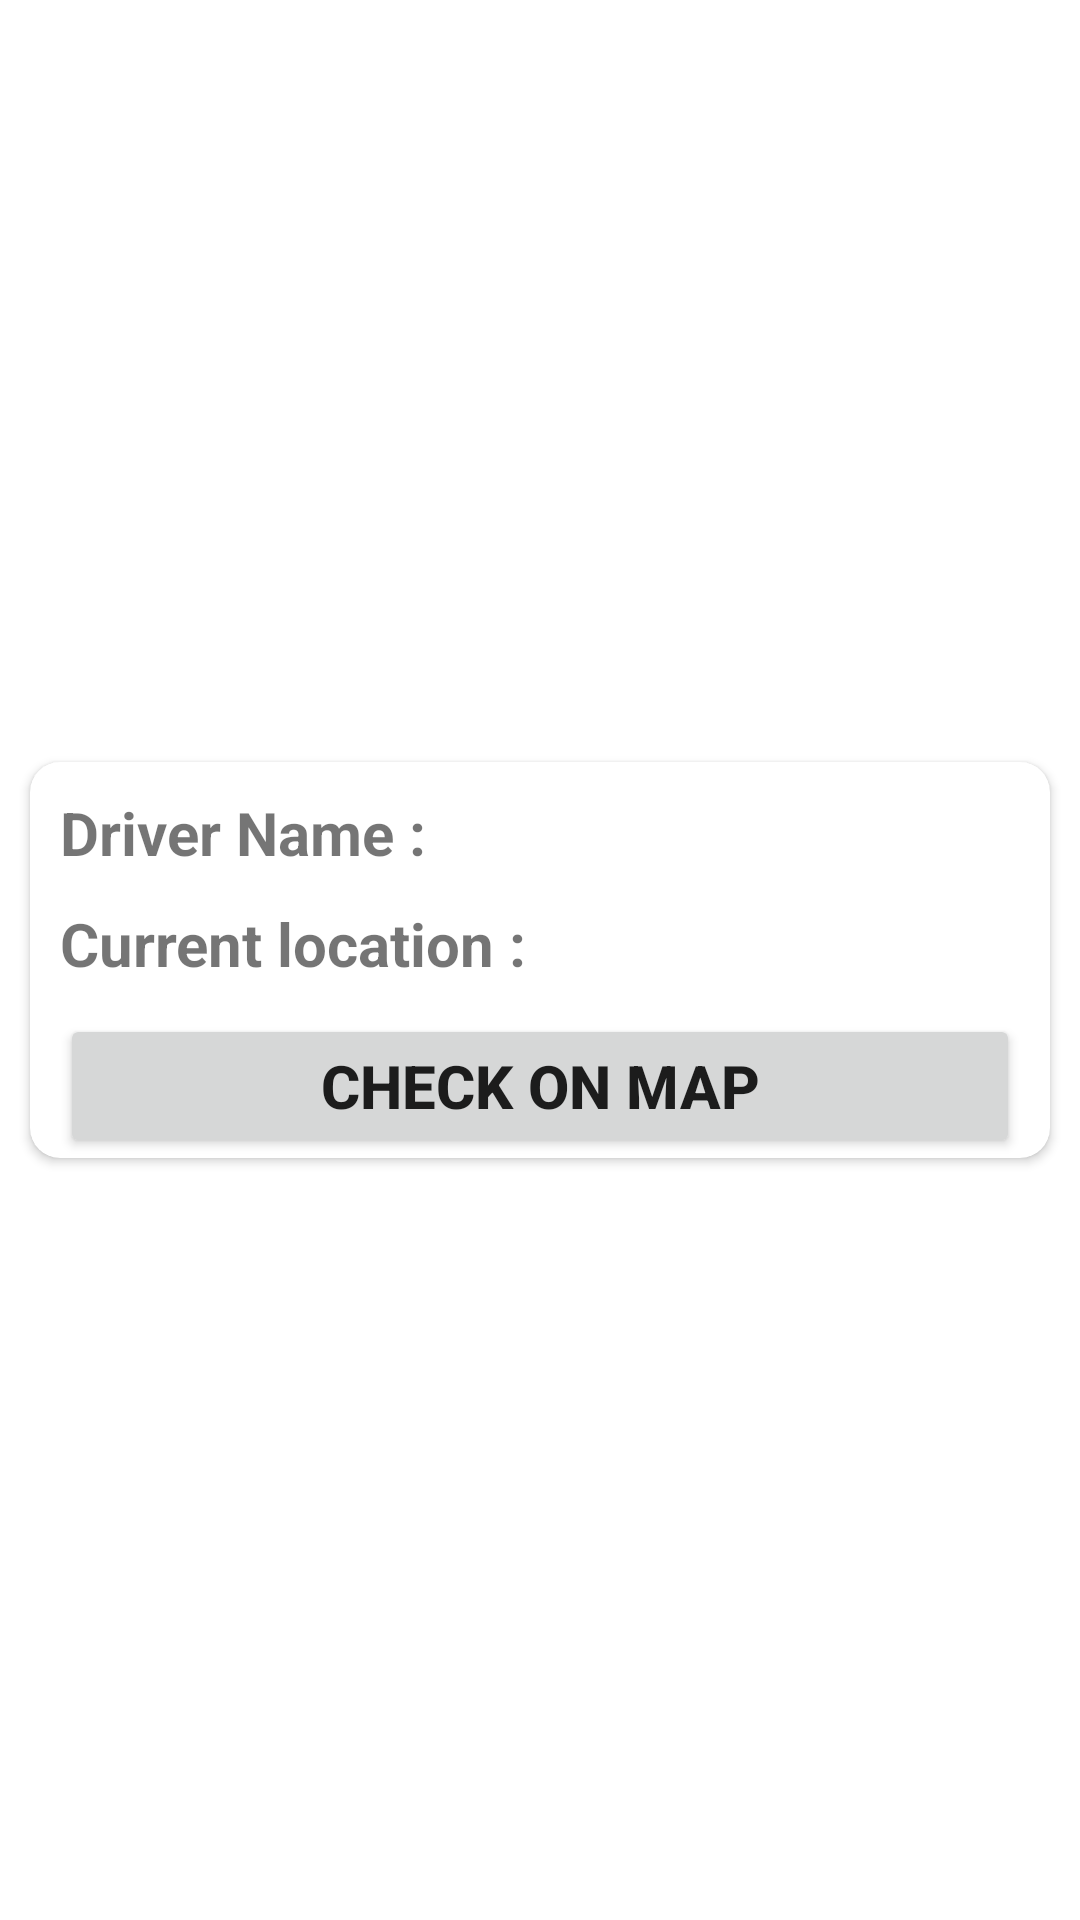

Reconstruct the res/layout file that produces this screen, plus the resources it refers to.
<!-- AndroidManifest.xml: application theme Theme.DPSv2 -->
<!-- res/layout/admin_driver_card.xml -->
<?xml version="1.0" encoding="utf-8"?>
<androidx.constraintlayout.widget.ConstraintLayout xmlns:android="http://schemas.android.com/apk/res/android"
    android:layout_width="match_parent"
    android:layout_height="wrap_content"
    xmlns:app="http://schemas.android.com/apk/res-auto">
    <androidx.cardview.widget.CardView
        android:layout_width="match_parent"
        app:layout_constraintTop_toTopOf="parent"
        app:layout_constraintLeft_toLeftOf="parent"
        app:layout_constraintBottom_toBottomOf="parent"
        android:layout_margin="10dp"
        app:cardCornerRadius="10dp"
        android:elevation="10dp"
        android:layout_height="wrap_content">
        <androidx.constraintlayout.widget.ConstraintLayout
            android:layout_width="match_parent"
            android:layout_height="match_parent">
            <LinearLayout
                android:layout_margin="10dp"
                android:id="@+id/start_location_layout"
                android:orientation="horizontal"
                app:layout_constraintTop_toTopOf="parent"
                android:layout_width="match_parent"
                android:layout_height="wrap_content">
                <TextView
                    android:textSize="20dp"
                    android:textStyle="bold"
                    android:layout_width="wrap_content"
                    android:layout_height="wrap_content"
                    android:text="Driver Name : "
                    />
                <TextView
                    android:textSize="20dp"
                    android:textStyle="bold"
                    android:id="@+id/driver_name"
                    android:layout_width="wrap_content"
                    android:layout_height="wrap_content"/>

            </LinearLayout>
            <LinearLayout
                android:layout_margin="10dp"
                android:id="@+id/end_location_layout"
                android:orientation="horizontal"
                app:layout_constraintTop_toBottomOf="@id/start_location_layout"
                android:layout_width="match_parent"
                android:layout_height="wrap_content">
                <TextView
                    android:textSize="20dp"
                    android:textStyle="bold"
                    android:layout_width="wrap_content"
                    android:layout_height="wrap_content"
                    android:text="Current location : "
                    />
                <TextView
                    android:textSize="20dp"
                    android:textStyle="bold"
                    android:id="@+id/driver_curr_location"
                    android:layout_width="wrap_content"
                    android:layout_height="wrap_content"/>
            </LinearLayout>
            <LinearLayout
                android:layout_margin="10dp"
                android:id="@+id/button_layout"
                android:orientation="horizontal"
                app:layout_constraintTop_toBottomOf="@id/end_location_layout"
                android:layout_width="match_parent"
                android:layout_height="wrap_content">
                <Button
                    android:id="@+id/driver_curr_loc_map"
                    android:textSize="20dp"
                    android:textStyle="bold"
                    android:layout_width="wrap_content"
                    android:layout_height="wrap_content"
                    android:layout_weight="1"
                    android:text="Check on map"
                    />
            </LinearLayout>

        </androidx.constraintlayout.widget.ConstraintLayout>

    </androidx.cardview.widget.CardView>


</androidx.constraintlayout.widget.ConstraintLayout>
<!-- resources referenced by this layout -->
<resources>
  <style name="Theme.DPSv2" parent="Theme.MaterialComponents.DayNight.DarkActionBar">
          
          <item name="colorPrimary">@color/purple_500</item>
          <item name="colorPrimaryVariant">@color/purple_700</item>
          <item name="colorOnPrimary">@color/white</item>
          
          <item name="colorSecondary">@color/teal_200</item>
          <item name="colorSecondaryVariant">@color/teal_700</item>
          <item name="colorOnSecondary">@color/black</item>
          
          <item name="android:statusBarColor" tools:targetApi="l">?attr/colorPrimaryVariant</item>
          <item name="bottomSheetDialogTheme">@style/AppBottomSheetDialogTheme</item>
          
      </style>
  <style name="AppBottomSheetDialogTheme" parent="Theme.Design.Light.BottomSheetDialog">
          <item name="bottomSheetStyle">@style/AppModalStyle</item>
      </style>
  <style name="AppModalStyle" parent="Widget.Design.BottomSheet.Modal">
          <item name="android:background">@drawable/dialog_rounded</item>
      </style>
  <!-- not gathered from this repository: default colours our renderer supplied (Android Studio template values) -->
  <color name="purple_500">#FF6200EE</color>
  <color name="purple_700">#FF3700B3</color>
  <color name="teal_200">#FF03DAC5</color>
  <color name="teal_700">#FF018786</color>
  <color name="black">#FF000000</color>
  <color name="white">#FFFFFFFF</color>
</resources>
